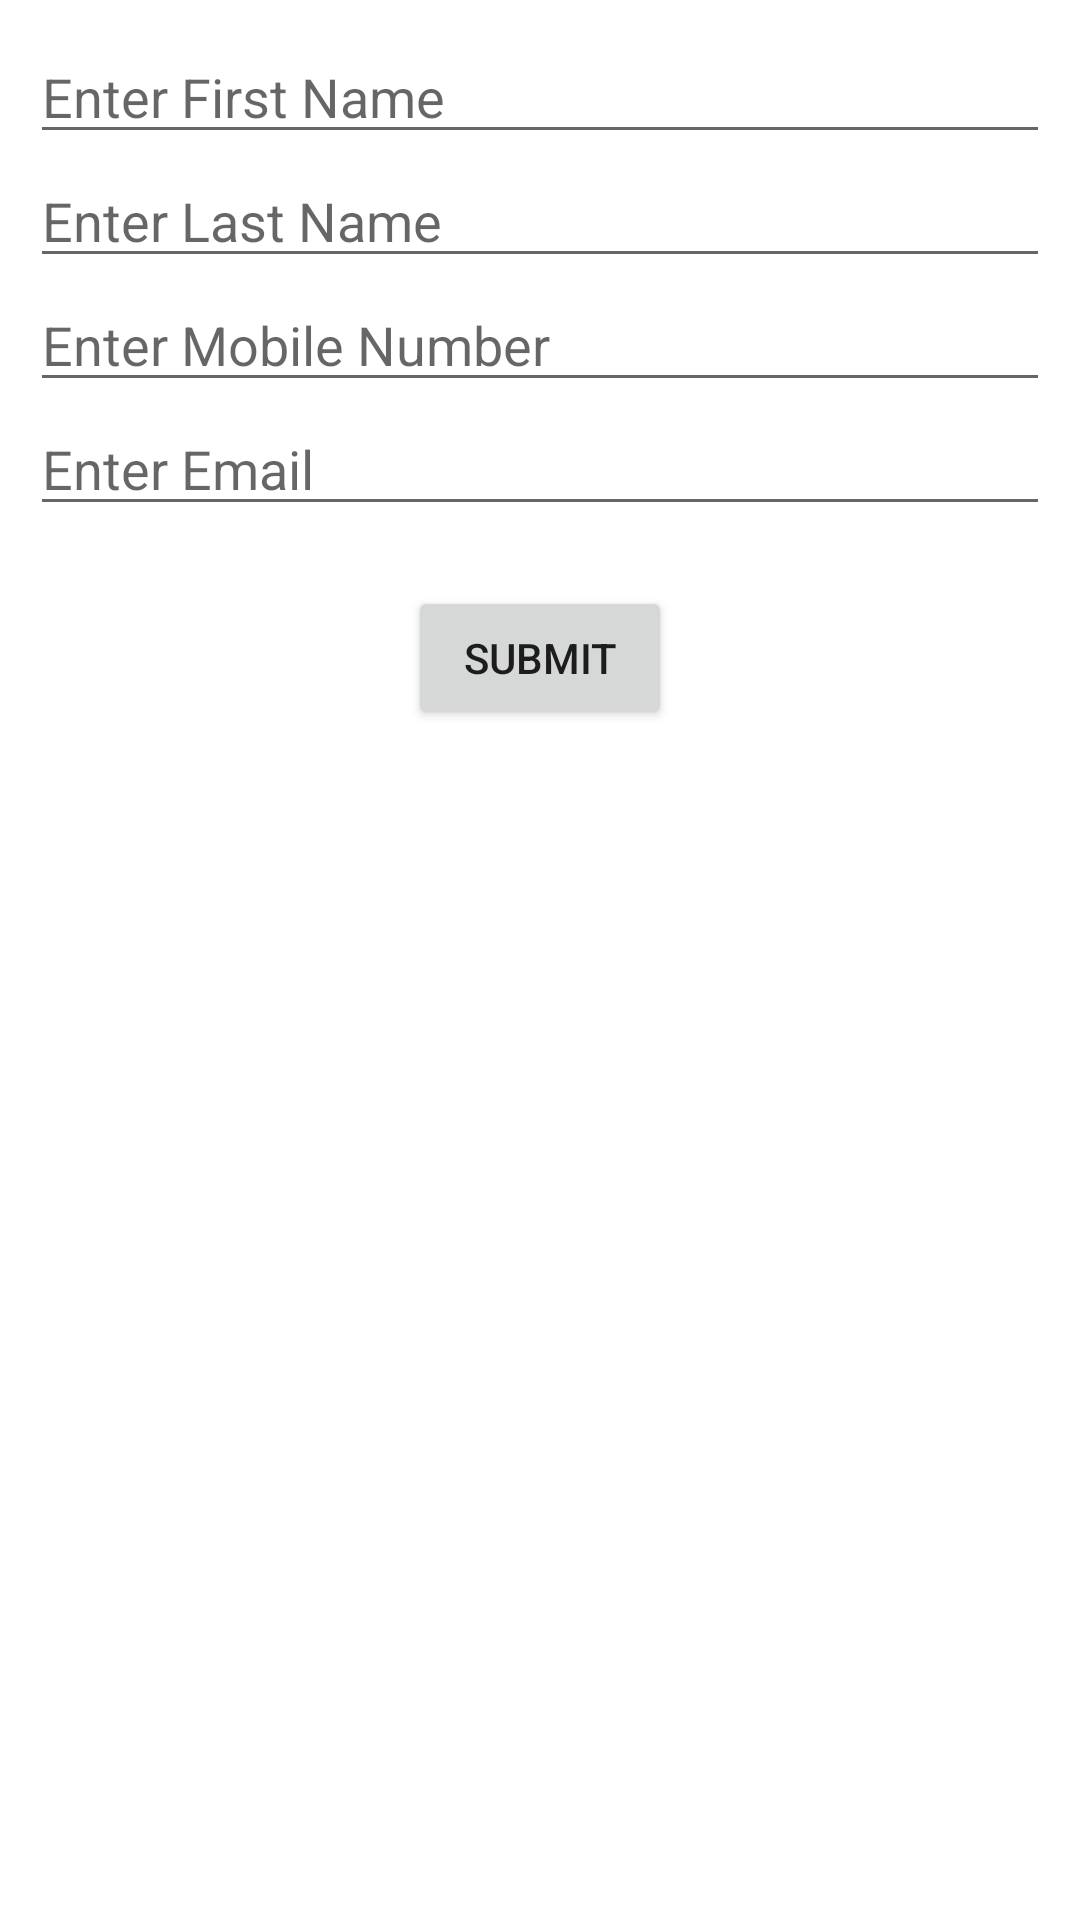

Layout XML and referenced resources for this Android screen:
<!-- AndroidManifest.xml: application theme Theme.AssignmentTopsAdvance -->
<!-- res/layout/activity_add_data.xml -->
<?xml version="1.0" encoding="utf-8"?>
<LinearLayout xmlns:android="http://schemas.android.com/apk/res/android"
    xmlns:app="http://schemas.android.com/apk/res-auto"
    xmlns:tools="http://schemas.android.com/tools"
    android:layout_width="match_parent"
    android:layout_height="match_parent"
    tools:context=".firebase_login_register_displayDataList.AddDataActivity"
    android:orientation="vertical"
    android:padding="10dp">

    <EditText
        android:layout_width="match_parent"
        android:layout_height="wrap_content"
        android:id="@+id/edtFirstName"
        android:hint="Enter First Name"/>

    <EditText
        android:layout_width="match_parent"
        android:layout_height="wrap_content"
        android:id="@+id/edtLastName"
        android:hint="Enter Last Name"/>
    <EditText
        android:layout_width="match_parent"
        android:layout_height="wrap_content"
        android:id="@+id/edtMobile"
        android:hint="Enter Mobile Number"
        android:inputType="number"
        android:maxLength="10"/>
    <EditText
        android:layout_width="match_parent"
        android:layout_height="wrap_content"
        android:id="@+id/edtEmail"
        android:hint="Enter Email"
        android:inputType="textEmailAddress"/>
    <Button
        android:layout_width="wrap_content"
        android:layout_height="wrap_content"
        android:text="Submit"
        android:layout_gravity="center"
        android:layout_marginTop="20dp"
        android:id="@+id/btnAddData"/>

</LinearLayout>
<!-- resources referenced by this layout -->
<resources>
  <style name="Theme.AssignmentTopsAdvance" parent="Theme.MaterialComponents.DayNight.DarkActionBar">
          
          <item name="colorPrimary">@color/purple_500</item>
          <item name="colorPrimaryVariant">@color/purple_700</item>
          <item name="colorOnPrimary">@color/white</item>
          
          <item name="colorSecondary">@color/teal_200</item>
          <item name="colorSecondaryVariant">@color/teal_700</item>
          <item name="colorOnSecondary">@color/black</item>
          
          <item name="android:statusBarColor" tools:targetApi="l">?attr/colorPrimaryVariant</item>
          
      </style>
  <!-- not gathered from this repository: default colours our renderer supplied (Android Studio template values) -->
  <color name="purple_500">#FF6200EE</color>
  <color name="purple_700">#FF3700B3</color>
  <color name="teal_200">#FF03DAC5</color>
  <color name="teal_700">#FF018786</color>
  <color name="black">#FF000000</color>
  <color name="white">#FFFFFFFF</color>
</resources>
